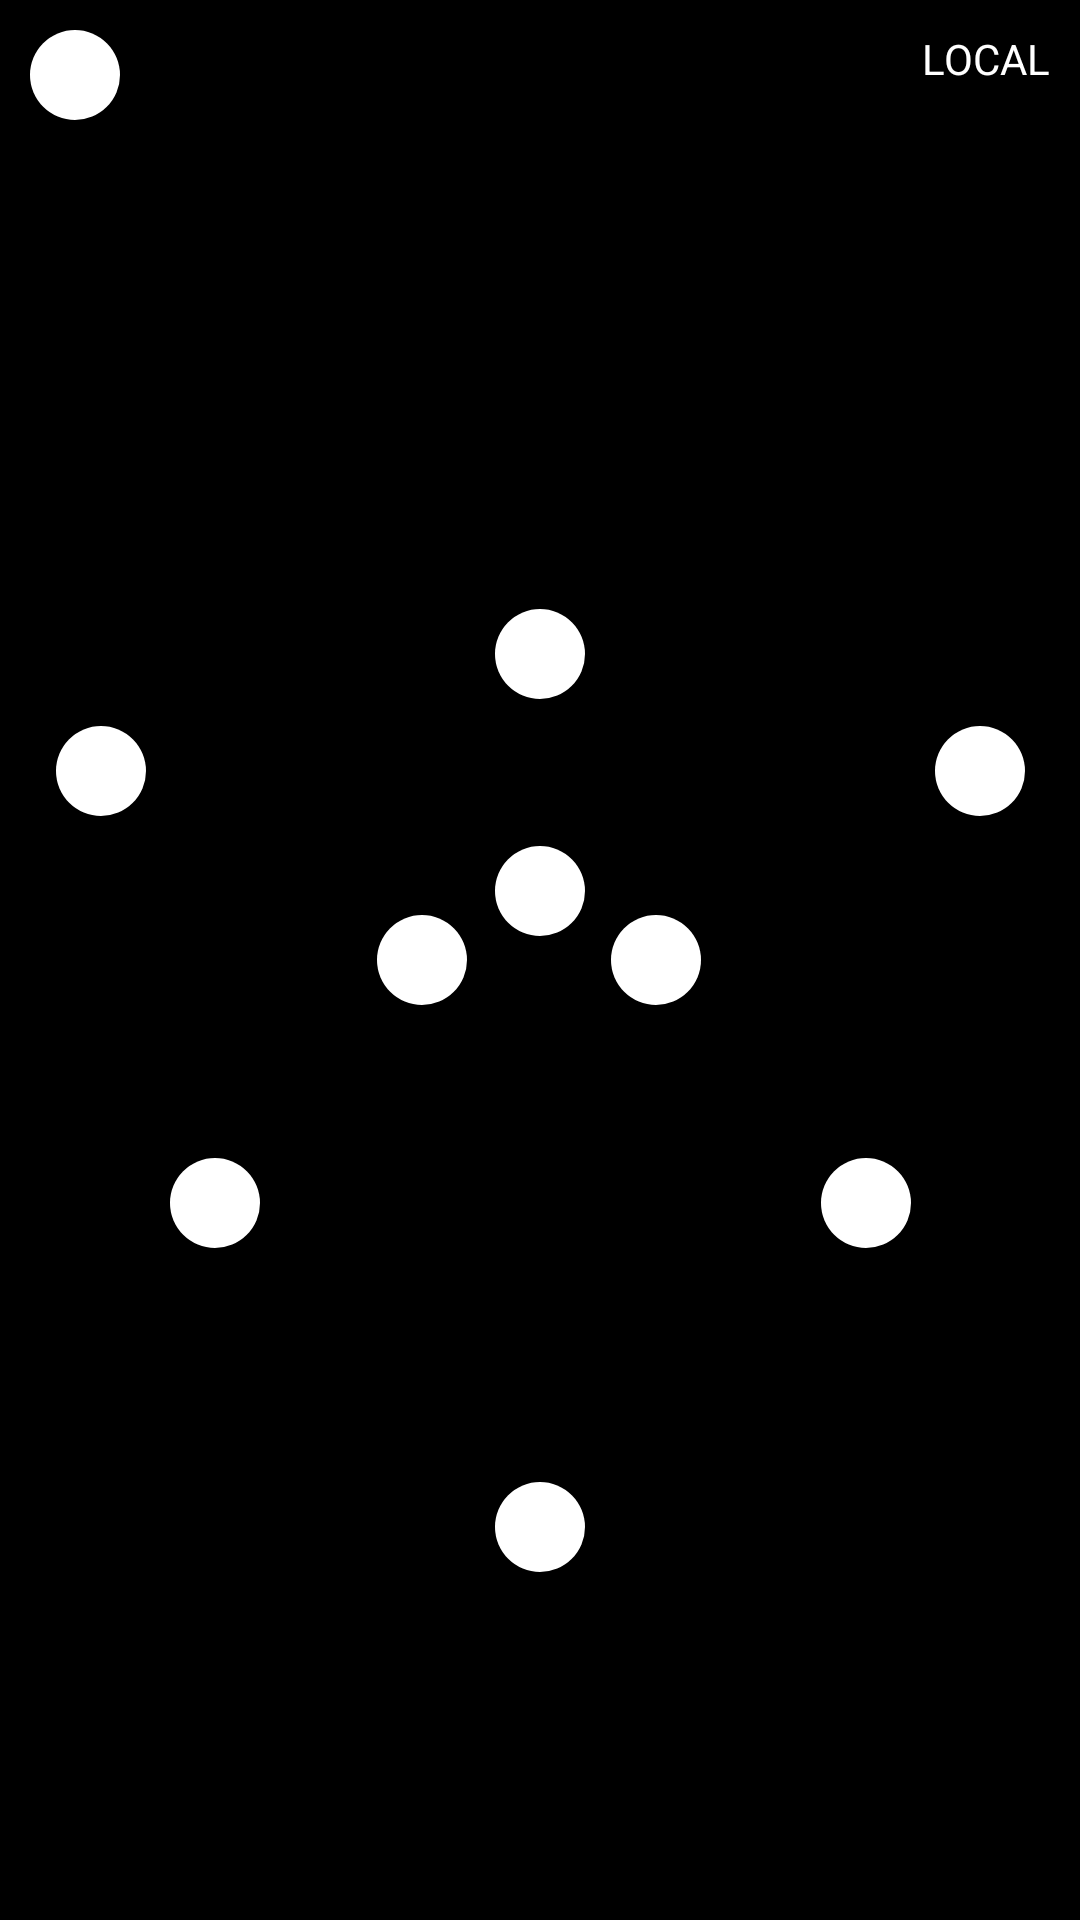

Android layout source for this screen:
<!-- AndroidManifest.xml: application theme SplashTheme -->
<!-- res/layout/fragment_local.xml -->
<?xml version="1.0" encoding="utf-8"?>
<androidx.constraintlayout.widget.ConstraintLayout xmlns:android="http://schemas.android.com/apk/res/android"
    xmlns:app="http://schemas.android.com/apk/res-auto"
    xmlns:tools="http://schemas.android.com/tools"
    android:id="@+id/localFrame"
    android:layout_width="match_parent"
    android:layout_height="match_parent"
    tools:context=".LocalFragment"
    android:background="#000000">


    <TextView
        android:id="@+id/locatorFieldLocal"
        android:layout_width="wrap_content"
        android:layout_height="wrap_content"
        android:layout_marginTop="10dp"
        android:layout_marginEnd="10dp"
        android:text="@string/local"
        android:textColor="#FFFFFF"
        app:layout_constraintEnd_toEndOf="parent"
        app:layout_constraintTop_toTopOf="parent" />

    <Button
        android:id="@+id/backToGlobal"
        android:layout_width="30dp"
        android:layout_height="30dp"
        android:layout_marginStart="10dp"
        android:layout_marginTop="10dp"
        android:background="@drawable/round_shape"
        android:textColor="#000000"
        app:layout_constraintStart_toStartOf="parent"
        app:layout_constraintTop_toTopOf="parent"
        tools:text="BCK" />

    <Button
        android:id="@+id/toNodeBR"
        android:layout_width="30dp"
        android:layout_height="30dp"
        android:layout_marginStart="93dp"
        android:layout_marginTop="23dp"
        android:background="@drawable/round_shape"
        android:textColor="#000000"
        app:layout_constraintStart_toEndOf="@+id/anchor"
        app:layout_constraintTop_toBottomOf="@+id/anchor"
        tools:text="BR" />

    <Button
        android:id="@+id/toNodeBL"
        android:layout_width="30dp"
        android:layout_height="30dp"
        android:layout_marginTop="23dp"
        android:layout_marginEnd="93dp"
        android:background="@drawable/round_shape"
        android:textColor="#000000"
        app:layout_constraintEnd_toStartOf="@+id/anchor"
        app:layout_constraintTop_toBottomOf="@+id/anchor"
        tools:text="BL" />

    <Button
        android:id="@+id/toNodeCB"
        android:layout_width="30dp"
        android:layout_height="30dp"
        android:layout_marginTop="131dp"
        android:background="@drawable/round_shape"
        android:textColor="#000000"
        app:layout_constraintEnd_toEndOf="parent"
        app:layout_constraintStart_toStartOf="parent"
        app:layout_constraintTop_toBottomOf="@+id/anchor"
        tools:text="CB" />

    <Button
        android:id="@+id/toNodeCM"
        android:layout_width="30dp"
        android:layout_height="30dp"
        android:layout_marginBottom="52dp"
        android:background="@drawable/round_shape"
        android:textColor="#000000"
        app:layout_constraintBottom_toTopOf="@+id/anchor"
        app:layout_constraintEnd_toEndOf="parent"
        app:layout_constraintStart_toStartOf="parent"
        tools:text="CM" />

    <Button
        android:id="@+id/toNodeCT"
        android:layout_width="30dp"
        android:layout_height="30dp"
        android:layout_marginBottom="131dp"
        android:background="@drawable/round_shape"
        android:textColor="#000000"
        app:layout_constraintBottom_toTopOf="@+id/anchor"
        app:layout_constraintEnd_toEndOf="parent"
        app:layout_constraintStart_toStartOf="parent"
        tools:text="CT" />

    <Button
        android:id="@+id/toNodeTR"
        android:layout_width="30dp"
        android:layout_height="30dp"
        android:layout_marginStart="131dp"
        android:layout_marginBottom="92dp"
        android:background="@drawable/round_shape"
        android:textColor="#000000"
        app:layout_constraintBottom_toTopOf="@+id/anchor"
        app:layout_constraintStart_toEndOf="@+id/anchor"
        tools:text="TR" />

    <Button
        android:id="@+id/toNodeTL"
        android:layout_width="30dp"
        android:layout_height="30dp"
        android:layout_marginEnd="131dp"
        android:layout_marginBottom="92dp"
        android:background="@drawable/round_shape"
        android:textColor="#000000"
        app:layout_constraintBottom_toTopOf="@+id/anchor"
        app:layout_constraintEnd_toStartOf="@+id/anchor"
        tools:text="TL" />

    <Button
        android:id="@+id/toNodeML"
        android:layout_width="30dp"
        android:layout_height="30dp"
        android:layout_marginEnd="24dp"
        android:background="@drawable/round_shape"
        android:textColor="#000000"
        app:layout_constraintBottom_toBottomOf="parent"
        app:layout_constraintEnd_toEndOf="@+id/anchor"
        app:layout_constraintEnd_toStartOf="@+id/anchor"
        app:layout_constraintTop_toTopOf="parent"
        tools:text="ML" />

    <Button
        android:id="@+id/toNodeMR"
        android:layout_width="30dp"
        android:layout_height="30dp"
        android:layout_marginStart="23dp"
        android:background="@drawable/round_shape"
        android:textColor="#000000"
        app:layout_constraintBottom_toBottomOf="parent"
        app:layout_constraintStart_toEndOf="@+id/anchor"
        app:layout_constraintTop_toTopOf="parent"
        tools:text="MR" />

    <Button
        android:id="@+id/anchor"
        android:layout_width="1dp"
        android:layout_height="1dp"
        android:layout_marginTop="364dp"
        android:layout_marginBottom="364dp"
        android:textColor="#000000"
        app:layout_constraintBottom_toBottomOf="parent"
        app:layout_constraintEnd_toEndOf="parent"
        app:layout_constraintStart_toStartOf="parent"
        app:layout_constraintTop_toTopOf="parent"
        app:layout_constraintVertical_bias="0.0" />

    </androidx.constraintlayout.widget.ConstraintLayout>
<!-- resources referenced by this layout -->
<resources>
  <!-- drawable round_shape (drawable) -->
  <?xml version="1.0" encoding="utf-8"?>
  <selector xmlns:android="http://schemas.android.com/apk/res/android" android:layout_height="30dp" android:layout_width="30dp">
      <item>
          <shape android:shape="oval">
              <size android:radius="15dp"/>
              <solid android:color="#FFFFFF"/>
          </shape>
      </item>
  </selector>
  <string name="local">LOCAL</string>
  <style name="SplashTheme" parent="Theme.AppCompat">
          
          <item name="windowActionBar">false</item>
          <item name="windowNoTitle">true</item>
          <item name="android:windowFullscreen">true</item>
  
          <item name="android:windowBackground">@drawable/splash</item>
  
          <item name="colorPrimary">@color/colorPrimary</item>
          <item name="colorPrimaryDark">@color/colorPrimaryDark</item>
          <item name="colorAccent">@color/colorAccent</item>
      </style>
  <!-- drawable splash (drawable) -->
  <?xml version="1.0" encoding="utf-8"?>
  <layer-list xmlns:android="http://schemas.android.com/apk/res/android">
  
      <item>
          <color android:color="@color/colorBlack"/>
      </item>
  
      <item>
  
          <bitmap
              android:gravity="center"
              android:src="@drawable/white_copy"/>
  
      </item>
  
  </layer-list>
  <!-- drawable white_copy: png bitmap (drawable-mdpi, 19561 bytes) -->
  <!-- not gathered from this repository: default colours our renderer supplied (Android Studio template values) -->
  <color name="colorPrimary">#FF6200EE</color>
  <color name="colorPrimaryDark">#FF3700B3</color>
  <color name="colorAccent">#FF03DAC5</color>
</resources>
